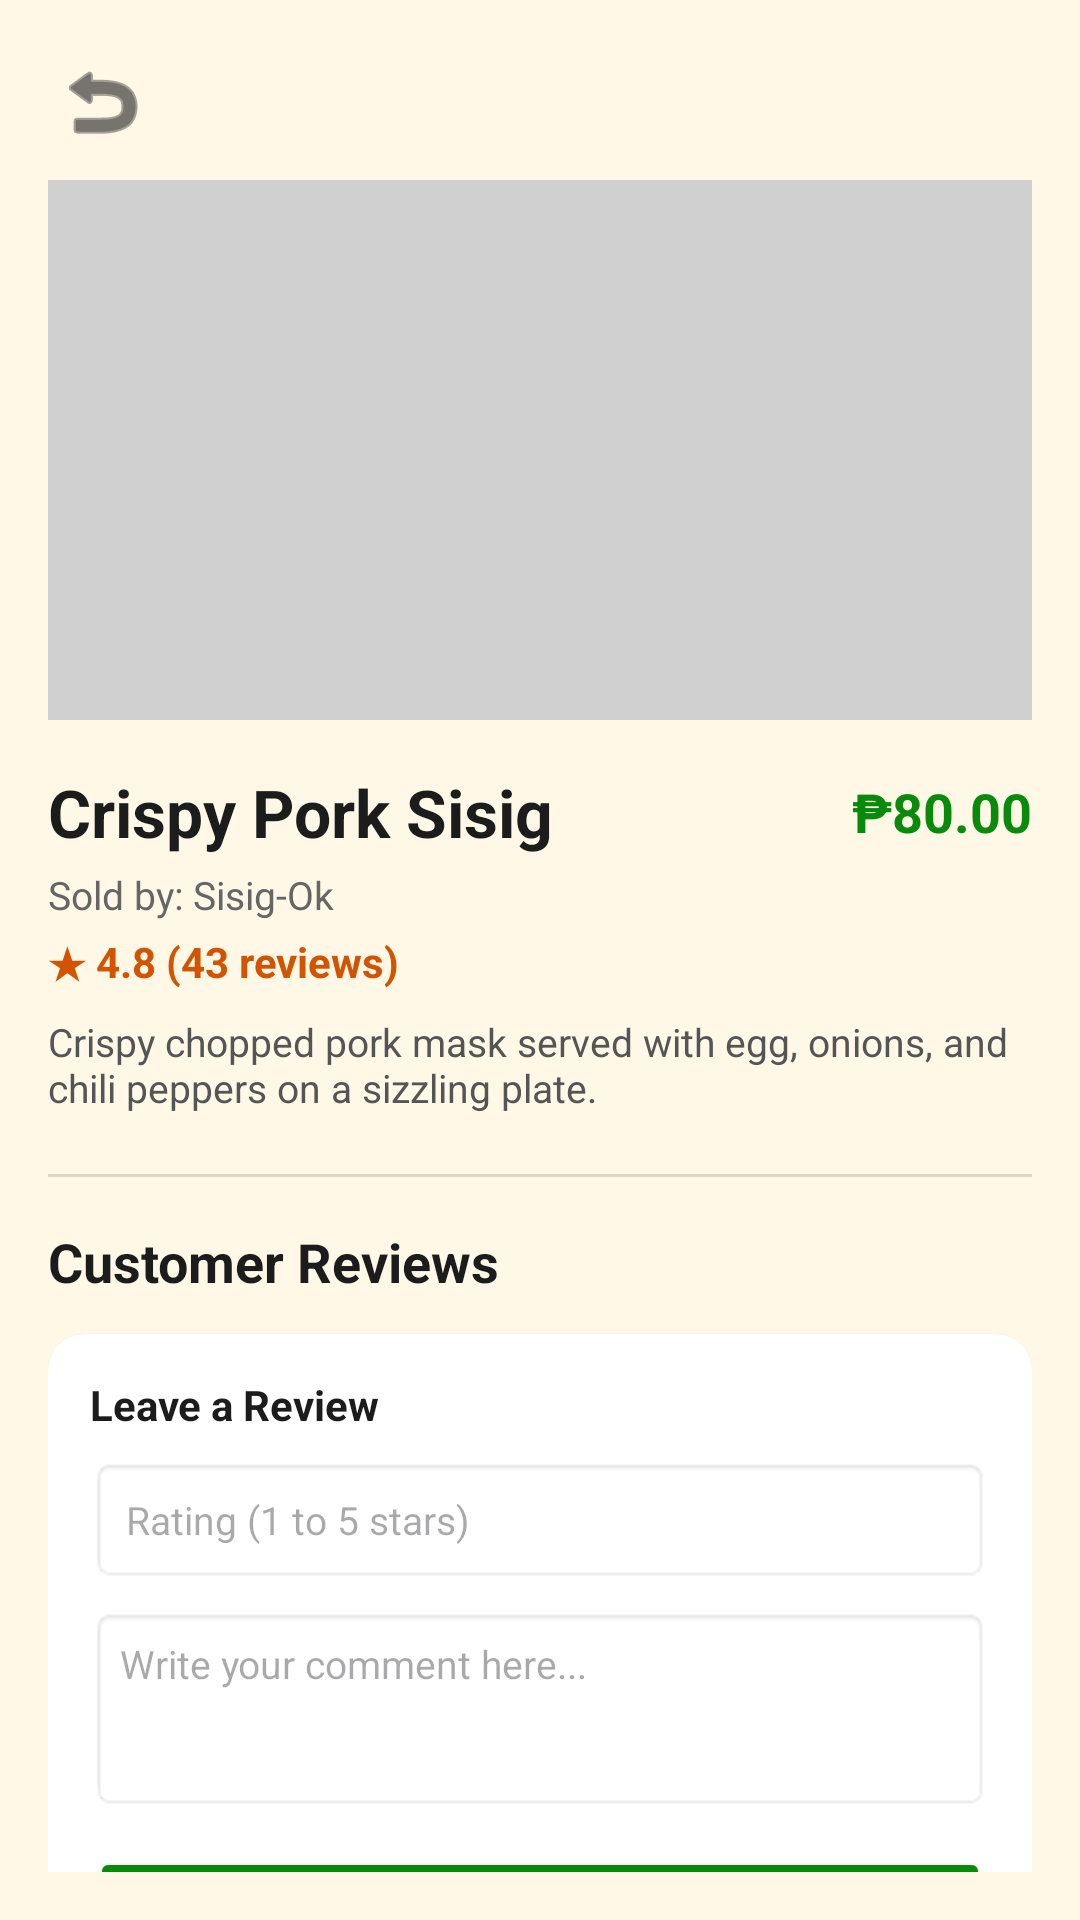

Here is an Android app screen rendered from its layout file. Give the layout XML and the strings, colors and styles it references.
<!-- AndroidManifest.xml: application theme Theme.CafeTamGo -->
<!-- res/layout/activity_product_details.xml -->
<?xml version="1.0" encoding="utf-8"?>
<androidx.core.widget.NestedScrollView
    xmlns:android="http://schemas.android.com/apk/res/android"
    xmlns:app="http://schemas.android.com/apk/res-auto"
    android:layout_width="match_parent"
    android:layout_height="match_parent"
    android:background="#FFF8E7"
    android:padding="16dp">

    <LinearLayout
        android:layout_width="match_parent"
        android:layout_height="wrap_content"
        android:orientation="vertical">

        <ImageButton
            android:id="@+id/btnBackProductDetails"
            android:layout_width="36dp"
            android:layout_height="36dp"
            android:background="?attr/selectableItemBackgroundBorderless"
            android:contentDescription="Back"
            android:src="@android:drawable/ic_menu_revert"
            android:tint="#1C1C1C" />

        <ImageView
            android:id="@+id/ivProductBanner"
            android:layout_width="match_parent"
            android:layout_height="180dp"
            android:layout_marginTop="8dp"
            android:background="#D0D0D0"
            android:scaleType="centerCrop" />

        <LinearLayout
            android:layout_width="match_parent"
            android:layout_height="wrap_content"
            android:layout_marginTop="16dp"
            android:gravity="center_vertical"
            android:orientation="horizontal">

            <TextView
                android:id="@+id/tvProductName"
                android:layout_width="0dp"
                android:layout_height="wrap_content"
                android:layout_weight="1"
                android:text="Crispy Pork Sisig"
                android:textColor="#1C1C1C"
                android:textSize="22sp"
                android:textStyle="bold" />

            <TextView
                android:id="@+id/tvProductPrice"
                android:layout_width="wrap_content"
                android:layout_height="wrap_content"
                android:text="₱80.00"
                android:textColor="#0A8A0A"
                android:textSize="18sp"
                android:textStyle="bold" />
        </LinearLayout>

        <TextView
            android:id="@+id/tvProductStallSource"
            android:layout_width="match_parent"
            android:layout_height="wrap_content"
            android:layout_marginTop="4dp"
            android:text="Sold by: Sisig-Ok"
            android:textColor="#666666"
            android:textSize="13sp" />

        <TextView
            android:id="@+id/tvProductRating"
            android:layout_width="match_parent"
            android:layout_height="wrap_content"
            android:layout_marginTop="4dp"
            android:text="★ 4.8 (43 reviews)"
            android:textColor="#D35400"
            android:textSize="14sp"
            android:textStyle="bold" />

        <TextView
            android:id="@+id/tvProductDescription"
            android:layout_width="match_parent"
            android:layout_height="wrap_content"
            android:layout_marginTop="8dp"
            android:text="Crispy chopped pork mask served with egg, onions, and chili peppers on a sizzling plate."
            android:textColor="#555555"
            android:textSize="13sp" />

        <View
            android:layout_width="match_parent"
            android:layout_height="1dp"
            android:layout_marginTop="20dp"
            android:background="#E0D8C3" />

        <TextView
            android:layout_width="wrap_content"
            android:layout_height="wrap_content"
            android:layout_marginTop="16dp"
            android:text="Customer Reviews"
            android:textColor="#1C1C1C"
            android:textSize="18sp"
            android:textStyle="bold" />

        <androidx.cardview.widget.CardView
            android:layout_width="match_parent"
            android:layout_height="wrap_content"
            android:layout_marginTop="12dp"
            app:cardBackgroundColor="#FFFFFF"
            app:cardCornerRadius="12dp"
            app:cardElevation="1dp">

            <LinearLayout
                android:layout_width="match_parent"
                android:layout_height="wrap_content"
                android:orientation="vertical"
                android:padding="14dp">

                <TextView
                    android:layout_width="wrap_content"
                    android:layout_height="wrap_content"
                    android:text="Leave a Review"
                    android:textColor="#1C1C1C"
                    android:textSize="14sp"
                    android:textStyle="bold" />

                <EditText
                    android:id="@+id/etRating"
                    android:layout_width="match_parent"
                    android:layout_height="42dp"
                    android:layout_marginTop="8dp"
                    android:background="@android:drawable/editbox_background_normal"
                    android:hint="Rating (1 to 5 stars)"
                    android:inputType="number"
                    android:paddingHorizontal="12dp"
                    android:textSize="13sp" />

                <EditText
                    android:id="@+id/etComment"
                    android:layout_width="match_parent"
                    android:layout_height="68dp"
                    android:layout_marginTop="8dp"
                    android:background="@android:drawable/editbox_background_normal"
                    android:gravity="top"
                    android:hint="Write your comment here..."
                    android:padding="10dp"
                    android:textSize="13sp" />

                <Button
                    android:id="@+id/btnSubmitReview"
                    android:layout_width="match_parent"
                    android:layout_height="42dp"
                    android:layout_marginTop="12dp"
                    android:backgroundTint="#0A8A0A"
                    android:text="Submit Review"
                    android:textAllCaps="false"
                    android:textColor="#FFFFFF"
                    android:textStyle="bold" />
            </LinearLayout>
        </androidx.cardview.widget.CardView>

        <androidx.recyclerview.widget.RecyclerView
            android:id="@+id/rvProductReviews"
            android:layout_width="match_parent"
            android:layout_height="wrap_content"
            android:layout_marginTop="12dp"
            android:nestedScrollingEnabled="false" />

    </LinearLayout>
</androidx.core.widget.NestedScrollView>
<!-- resources referenced by this layout -->
<resources>
  <style name="Theme.CafeTamGo" parent="Base.Theme.CafeTamGo" />
  <style name="Base.Theme.CafeTamGo" parent="Theme.Material3.DayNight.NoActionBar">
          
          
      </style>
</resources>
